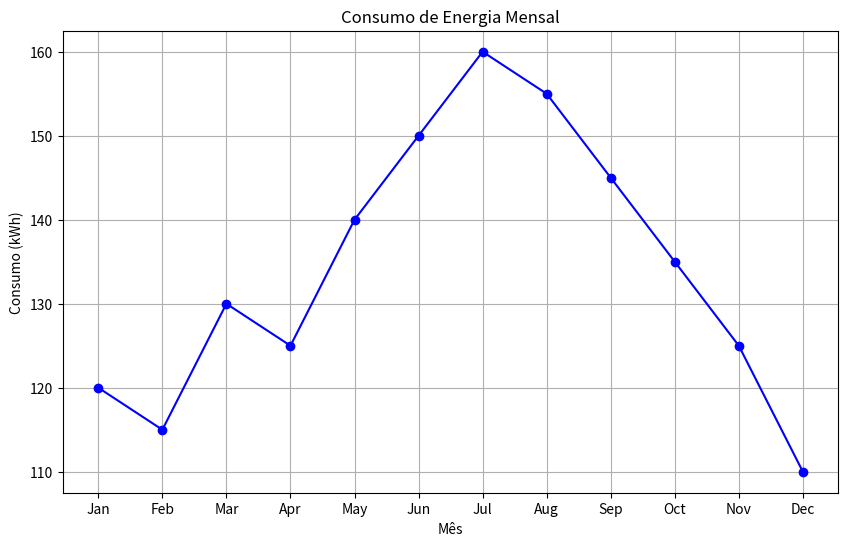

This chart was generated by the following Python code:
import matplotlib.pyplot as plt
import pandas as pd

# Dados simulados de consumo de energia mensal (em kWh)
dados = {
    'Mês': ['Jan', 'Feb', 'Mar', 'Apr', 'May', 'Jun', 'Jul', 'Aug', 'Sep', 'Oct', 'Nov', 'Dec'],
    'Consumo (kWh)': [120, 115, 130, 125, 140, 150, 160, 155, 145, 135, 125, 110]
}

# Criar um DataFrame
df = pd.DataFrame(dados)

# Criar o gráfico
plt.figure(figsize=(10, 6))
plt.plot(df['Mês'], df['Consumo (kWh)'], marker='o', linestyle='-', color='b')

# Adicionar título e rótulos
plt.title('Consumo de Energia Mensal')
plt.xlabel('Mês')
plt.ylabel('Consumo (kWh)')

# Adicionar grades
plt.grid(True)

# Mostrar o gráfico
plt.show()

"""
set CONSUMO_JAN=120
set CONSUMO_FEB=115
set CONSUMO_MAR=130
set CONSUMO_APR=125
set CONSUMO_MAY=140
set CONSUMO_JUN=150
set CONSUMO_JUL=160
set CONSUMO_AUG=155
set CONSUMO_SEP=145
set CONSUMO_OCT=135
set CONSUMO_NOV=125
set CONSUMO_DEC=110

"""
